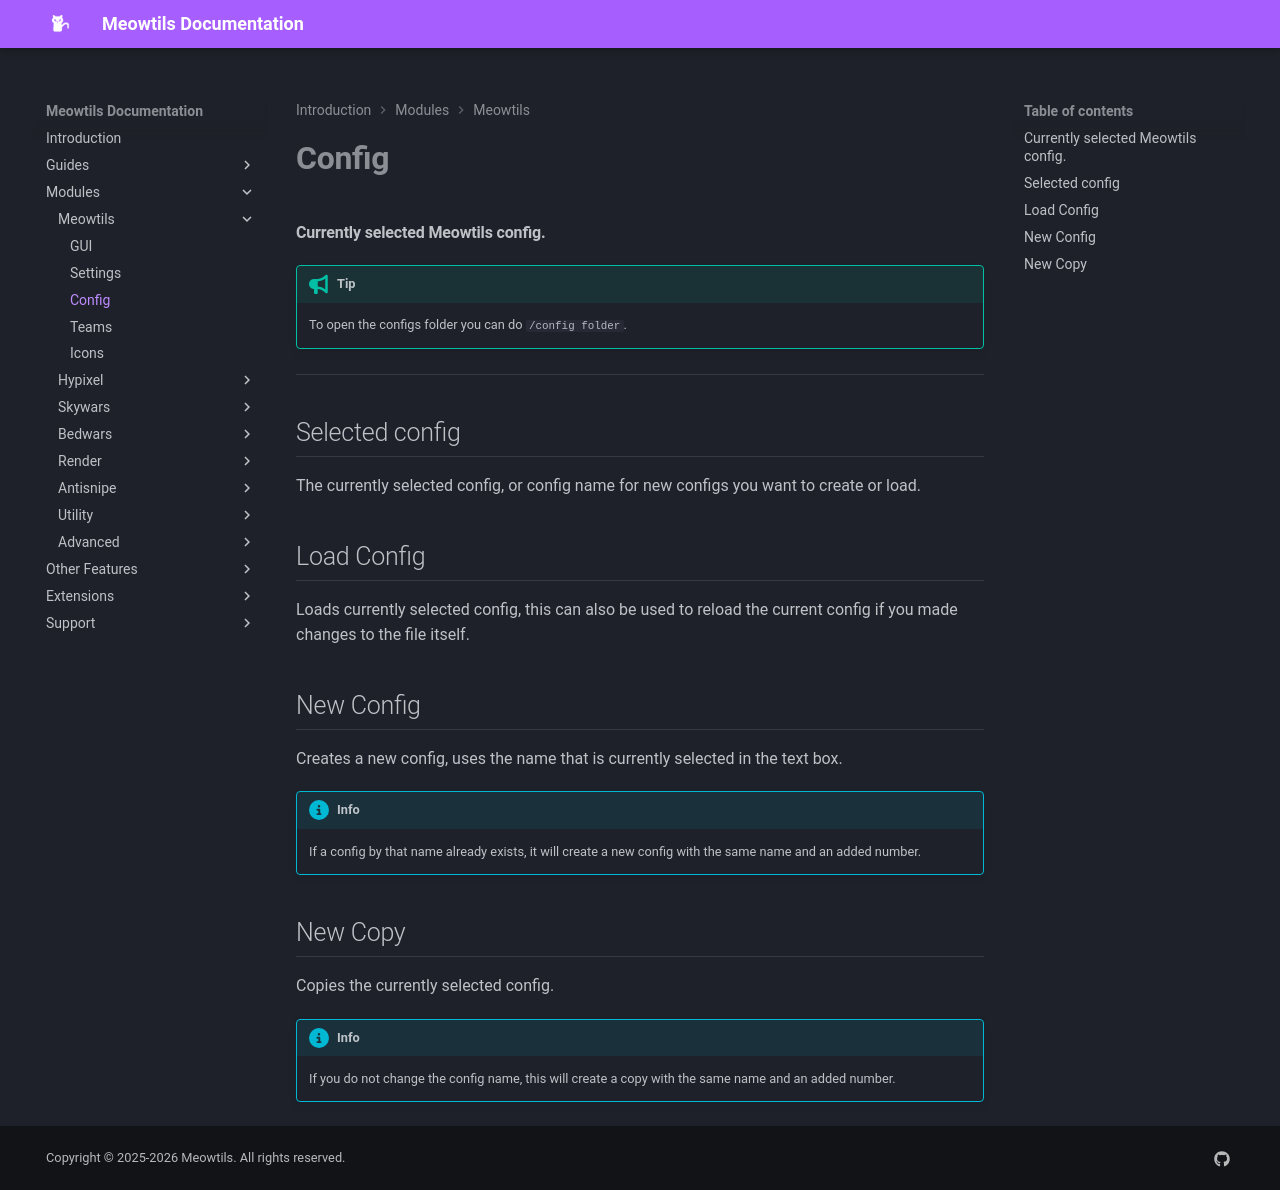

repository: femboytatp/meowtils-documentation · page: modules/meowtils/config/index.html · generator: mkdocs

# **Config**

#### Currently selected Meowtils config.

!!! Tip

    To open the configs folder you can do ``/config folder``.

---

## Selected config

The currently selected config, or config name for new configs you want to create or load.

## Load Config

Loads currently selected config, this can also be used to reload the current config if you made changes to the file itself.

## New Config

Creates a new config, uses the name that is currently selected in the text box.

!!! Info

    If a config by that name already exists, it will create a new config with the same name and an added number.

## New Copy

Copies the currently selected config.

!!! Info

    If you do not change the config name, this will create a copy with the same name and an added number.
